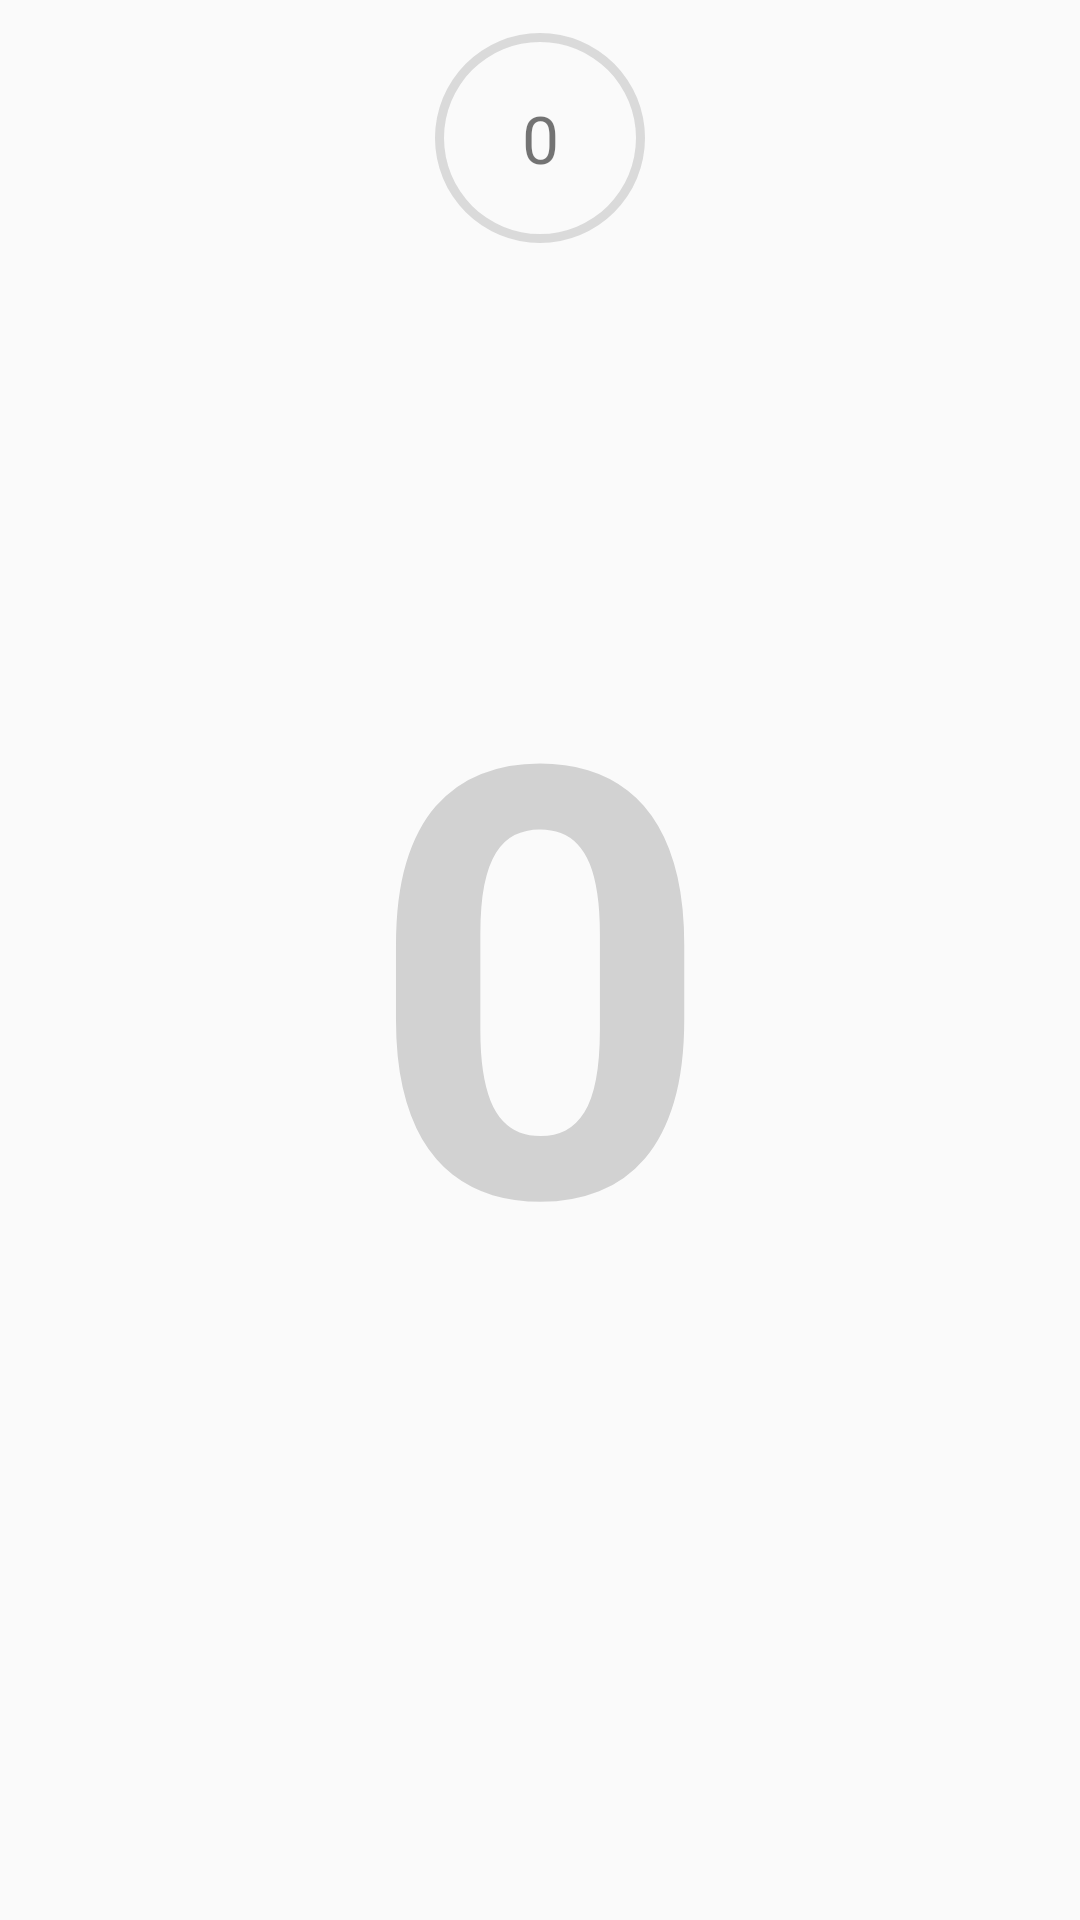

Layout XML and referenced resources for this Android screen:
<!-- AndroidManifest.xml: application theme AppTheme -->
<!-- res/layout/fragment_medium_.xml -->
<?xml version="1.0" encoding="utf-8"?>
<FrameLayout xmlns:android="http://schemas.android.com/apk/res/android"
    xmlns:tools="http://schemas.android.com/tools"
    android:layout_width="match_parent"
    android:layout_height="match_parent"
    xmlns:app="http://schemas.android.com/apk/res-auto"
    tools:context=".Medium_Frag">

    <androidx.constraintlayout.widget.ConstraintLayout
        android:layout_width="match_parent"
        android:layout_height="match_parent">


        <RelativeLayout
            android:layout_width="80dp"
            android:layout_height="80dp"
            android:layout_marginBottom="10dp"
            android:elevation="10dp"
            app:layout_constraintBottom_toTopOf="@+id/relativeLayout"
            app:layout_constraintEnd_toEndOf="parent"
            app:layout_constraintStart_toStartOf="parent">

            <ProgressBar
                android:id="@+id/questionProgresstimer"
                style="?android:attr/progressBarStyleHorizontal"
                android:layout_width="match_parent"
                android:layout_height="match_parent"
                android:background="@drawable/circle_shape"
                android:indeterminate="false"
                android:progressDrawable="@drawable/circle_pregress_bar"
                android:textAlignment="center" />

            <TextView
                android:id="@+id/timer"
                android:layout_width="wrap_content"
                android:layout_height="wrap_content"
                android:layout_alignParentStart="true"
                android:layout_alignParentEnd="true"
                android:layout_centerVertical="true"
                android:fontFamily="@font/carterone_regular"
                android:gravity="center"
                android:text="0"
                android:textSize="22sp" />


        </RelativeLayout>



        <ImageView
            android:id="@+id/mainBgEasy"
            android:layout_width="0dp"
            android:layout_height="0dp"
            android:scaleType="centerCrop"
            app:layout_constraintBottom_toBottomOf="parent"
            app:layout_constraintEnd_toEndOf="parent"
            app:layout_constraintStart_toStartOf="parent"
            app:layout_constraintTop_toTopOf="parent" />

        <TextView
            android:id="@+id/timerTextView"
            android:layout_width="wrap_content"
            android:layout_height="wrap_content"
            android:layout_alignParentStart="true"
            android:layout_alignParentTop="true"
            android:layout_alignParentEnd="true"
            android:text="0"
            android:textSize="200sp"
            android:alpha="0.3"
            android:elevation="10dp"
            android:textStyle="bold"
            app:layout_constraintBottom_toBottomOf="parent"
            app:layout_constraintEnd_toEndOf="parent"
            app:layout_constraintStart_toStartOf="parent"
            app:layout_constraintTop_toTopOf="parent" />

        <RelativeLayout
            android:id="@+id/relativeLayout"
            android:layout_width="wrap_content"
            android:layout_height="wrap_content"
            android:gravity="center"
            app:layout_constraintBottom_toBottomOf="parent"
            app:layout_constraintEnd_toEndOf="parent"
            app:layout_constraintStart_toStartOf="parent"
            app:layout_constraintTop_toTopOf="parent">

            <ImageView
                android:id="@+id/imageView1"
                android:layout_width="100dp"
                android:layout_height="100dp"
                android:clickable="true"
                android:scaleType="centerCrop" />

            <ImageView
                android:id="@+id/imageView2"
                android:layout_width="100dp"
                android:layout_height="100dp"
                android:layout_marginStart="16dp"
                android:layout_toEndOf="@id/imageView1"
                android:clickable="true"
                android:scaleType="centerCrop" />


            <ImageView
                android:id="@+id/imageView3"
                android:layout_width="100dp"
                android:layout_height="100dp"
                android:layout_below="@id/imageView1"
                android:layout_marginTop="16dp"
                android:clickable="true"
                android:scaleType="centerCrop" />

            <ImageView
                android:id="@+id/imageView4"
                android:layout_width="100dp"
                android:layout_height="100dp"
                android:layout_below="@id/imageView2"
                android:layout_marginStart="16dp"
                android:layout_marginTop="16dp"
                android:layout_toEndOf="@id/imageView3"
                android:clickable="true"
                android:scaleType="centerCrop" />


            <ImageView
                android:id="@+id/imageView5"
                android:layout_width="100dp"
                android:layout_height="100dp"
                android:layout_below="@id/imageView3"
                android:layout_marginTop="16dp"
                android:clickable="true"
                android:scaleType="centerCrop" />

            <ImageView
                android:id="@+id/imageView6"
                android:layout_width="100dp"
                android:layout_height="100dp"
                android:layout_below="@id/imageView4"
                android:layout_marginStart="16dp"
                android:layout_marginTop="16dp"
                android:layout_toEndOf="@id/imageView5"
                android:clickable="true"
                android:scaleType="centerCrop" />

            <ImageView
                android:id="@+id/imageView7"
                android:layout_width="100dp"
                android:layout_height="100dp"
                android:layout_below="@id/imageView6"
                android:layout_marginTop="16dp"
                android:clickable="true"
                android:scaleType="centerCrop" />

            <ImageView
                android:id="@+id/imageView8"
                android:layout_width="100dp"
                android:layout_height="100dp"
                android:layout_below="@id/imageView6"
                android:layout_marginStart="16dp"
                android:layout_marginTop="16dp"
                android:layout_toEndOf="@id/imageView7"
                android:clickable="true"
                android:scaleType="centerCrop" />


            <ImageView
                android:id="@+id/imageView9"
                android:layout_width="100dp"
                android:layout_height="100dp"
                android:layout_marginStart="16dp"
                android:layout_toEndOf="@+id/imageView2"
                android:clickable="true"
                android:scaleType="centerCrop" />

            <ImageView
                android:id="@+id/imageView10"
                android:layout_width="100dp"
                android:layout_height="100dp"
                android:layout_below="@+id/imageView9"
                android:layout_marginStart="16dp"
                android:layout_marginTop="16dp"
                android:layout_toEndOf="@+id/imageView4"
                android:clickable="true"
                android:scaleType="centerCrop" />

            <ImageView
                android:id="@+id/imageView11"
                android:layout_width="100dp"
                android:layout_height="100dp"
                android:layout_below="@+id/imageView10"
                android:layout_marginStart="16dp"
                android:layout_marginTop="16dp"
                android:layout_toEndOf="@+id/imageView6"
                android:clickable="true"
                android:scaleType="centerCrop" />

            <ImageView
                android:id="@+id/imageView12"
                android:layout_width="100dp"
                android:layout_height="100dp"
                android:layout_below="@+id/imageView11"
                android:layout_marginStart="16dp"
                android:layout_marginTop="16dp"
                android:layout_toEndOf="@+id/imageView8"
                android:clickable="true"
                android:scaleType="centerCrop" />

        </RelativeLayout>




    </androidx.constraintlayout.widget.ConstraintLayout>


</FrameLayout>
<!-- resources referenced by this layout -->
<resources>
  <!-- drawable circle_pregress_bar (drawable) -->
  <?xml version="1.0" encoding="utf-8"?>
  <rotate xmlns:android="http://schemas.android.com/apk/res/android"
      android:fromDegrees="270"
      android:toDegrees="270">
  
      <shape
          android:innerRadiusRatio="2.5"
          android:shape="ring"
          android:thickness="5dp"
          android:useLevel="true">
  
          <gradient
              android:angle="0"
              android:endColor="#4CAF50"
              android:centerColor="#FFEB3B"
              android:startColor="#F44336"
              android:type="sweep"
              android:useLevel="false">
  
          </gradient>
  
  
  
  
      </shape>
  
  </rotate>
  <!-- drawable circle_shape (drawable) -->
  <?xml version="1.0" encoding="utf-8"?>
  <shape xmlns:android="http://schemas.android.com/apk/res/android"
      android:shape="ring"
      android:innerRadiusRatio="2.5"
      android:thickness="3dp"
      android:useLevel="false">
  
      <solid
          android:color="#60A5A5A5"/>
  
  
  </shape>
  <style name="AppTheme" parent="Theme.AppCompat.Light.NoActionBar">
          
          <item name="colorPrimary">@color/colorPrimary</item>
          <item name="colorPrimaryDark">#000000</item>
          <item name="colorAccent">@color/colorAccent</item>
          <item name="android:windowFullscreen">true</item>
      </style>
  <color name="colorPrimary">#6200EE</color>
  <color name="colorAccent">#03DAC5</color>
</resources>
